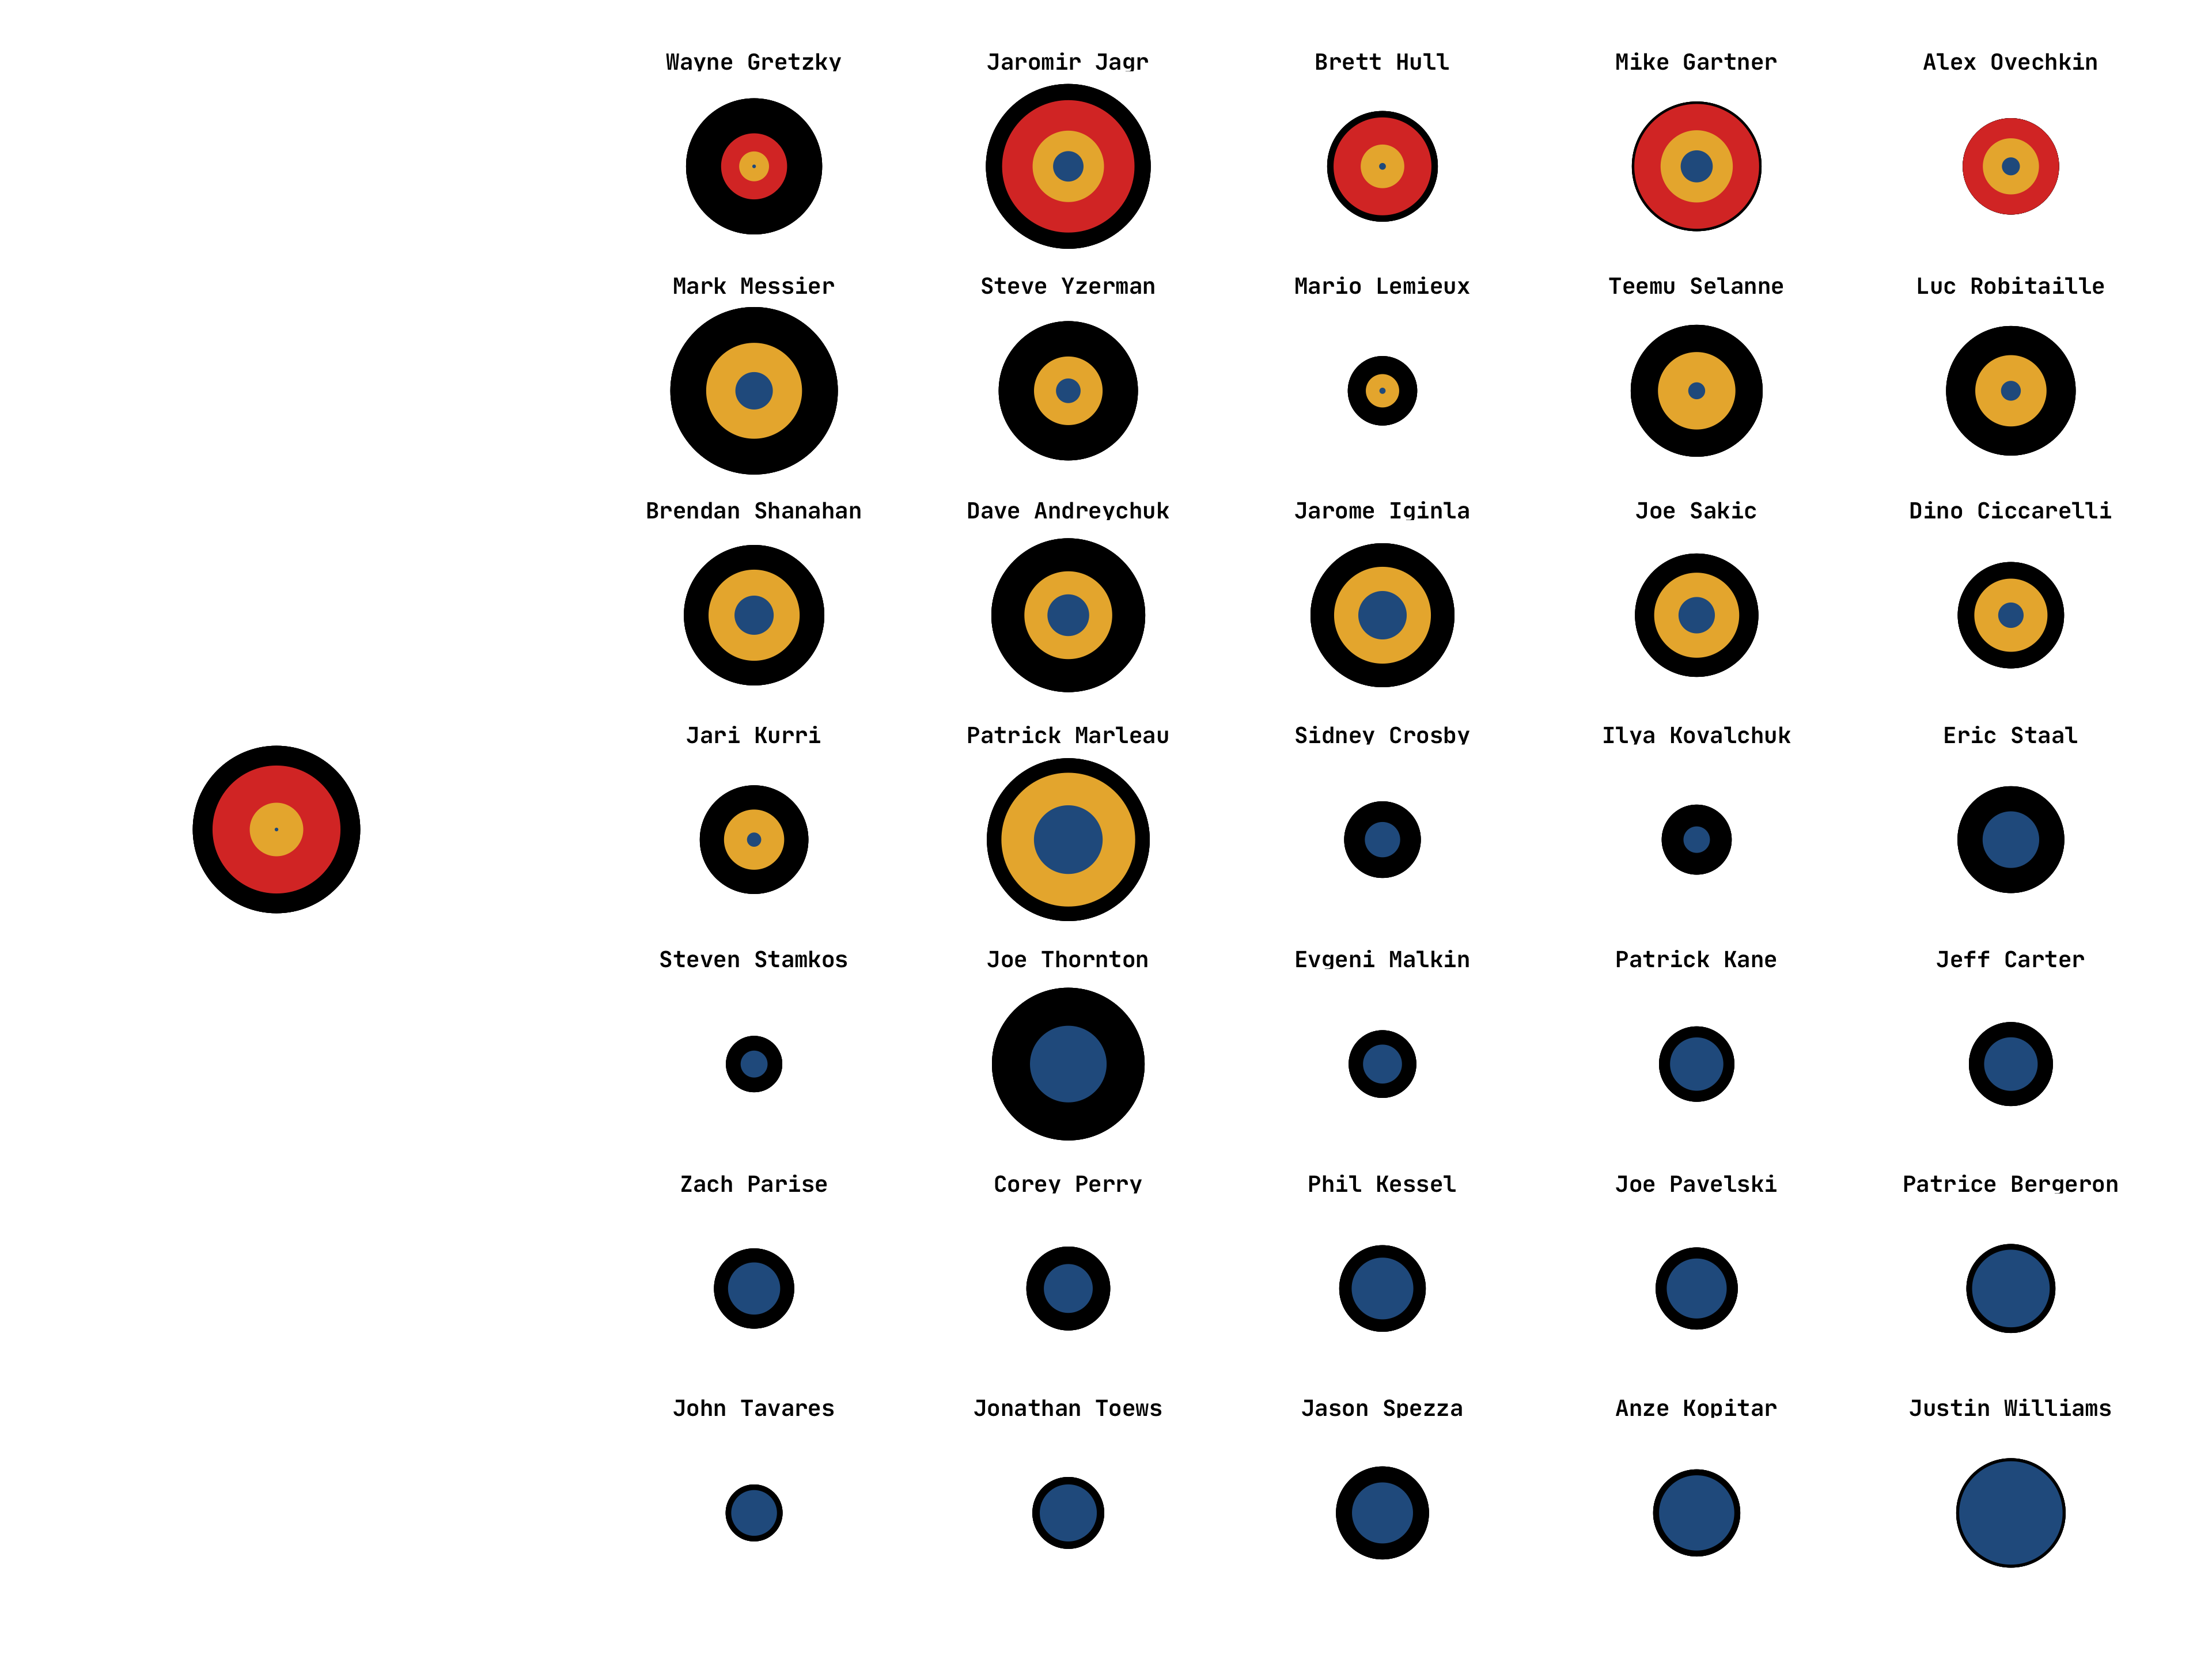

The script that saved this image:
library(tidyverse)
library(here)
library(cowplot)

game_goals <- readr::read_csv('https://raw.githubusercontent.com/rfordatascience/tidytuesday/master/data/2020/2020-03-03/game_goals.csv')

goals_discs <- game_goals %>% 
  select(player, goals) %>%
  group_by(player) %>%
  mutate(
    game_n = 1:n(),
    total_games = max(game_n),
    total_goals = sum(goals),
    cumsum_goals = cumsum(goals),
    r700 = detect_index(cumsum_goals, ~. > 700),
    r500 = detect_index(cumsum_goals, ~. > 500),
    r300 = detect_index(cumsum_goals, ~. > 300)
  ) %>%
  ungroup() %>%
  filter(total_goals > 300) %>% 
  distinct(player, total_goals, total_games, r700, r500, r300) %>% 
  pivot_longer(cols = r700:r300, names_to = "r", values_to = "r_v") %>% 
  mutate(
    player = fct_reorder(player, desc(total_goals)),
    r_v = na_if(r_v, 0)
  )

p <- ggplot(goals_discs) +
  geom_point(aes(0, 0, size = total_games)) +
  geom_point(aes(0, 0, size = r_v, colour = r)) +
  scale_radius(range = c(0, 30)) +
  scale_color_manual(values = c("#275D8E", "#EAB33A", "#DB3A2F")) +
  facet_wrap(vars(player), ncol = 5) +
  theme_void(base_family = "JetBrains Mono Bold") +
  theme(
    legend.position = "none",
    plot.background = element_rect(fill = NA, colour = NA),
    plot.margin = margin(20, 20, 20, 20)
  )

l <- ggplot(data = subset(goals_discs, player == "Jaromir Jagr")) +
  geom_point(aes(0, 0, size = total_games)) +
  geom_point(aes(0, 0, size = r_v, colour = r)) +
  scale_radius(range = c(0, 30)) +
  scale_color_manual(values = c("#275D8E", "#EAB33A", "#DB3A2F")) +
  theme_void(base_family = "JetBrains Mono Bold") +
  theme(
    legend.position = "none",
    plot.background = element_rect(fill = NA, colour = NA),
    plot.margin = margin(20, 20, 20, 20)
  )

plot_grid(l, p, rel_widths = c(1, 3)) 
ggsave(here::here("2020-week10", "plots", "hockey-discs.png"), dpi = 320, width = 12, height = 9)
